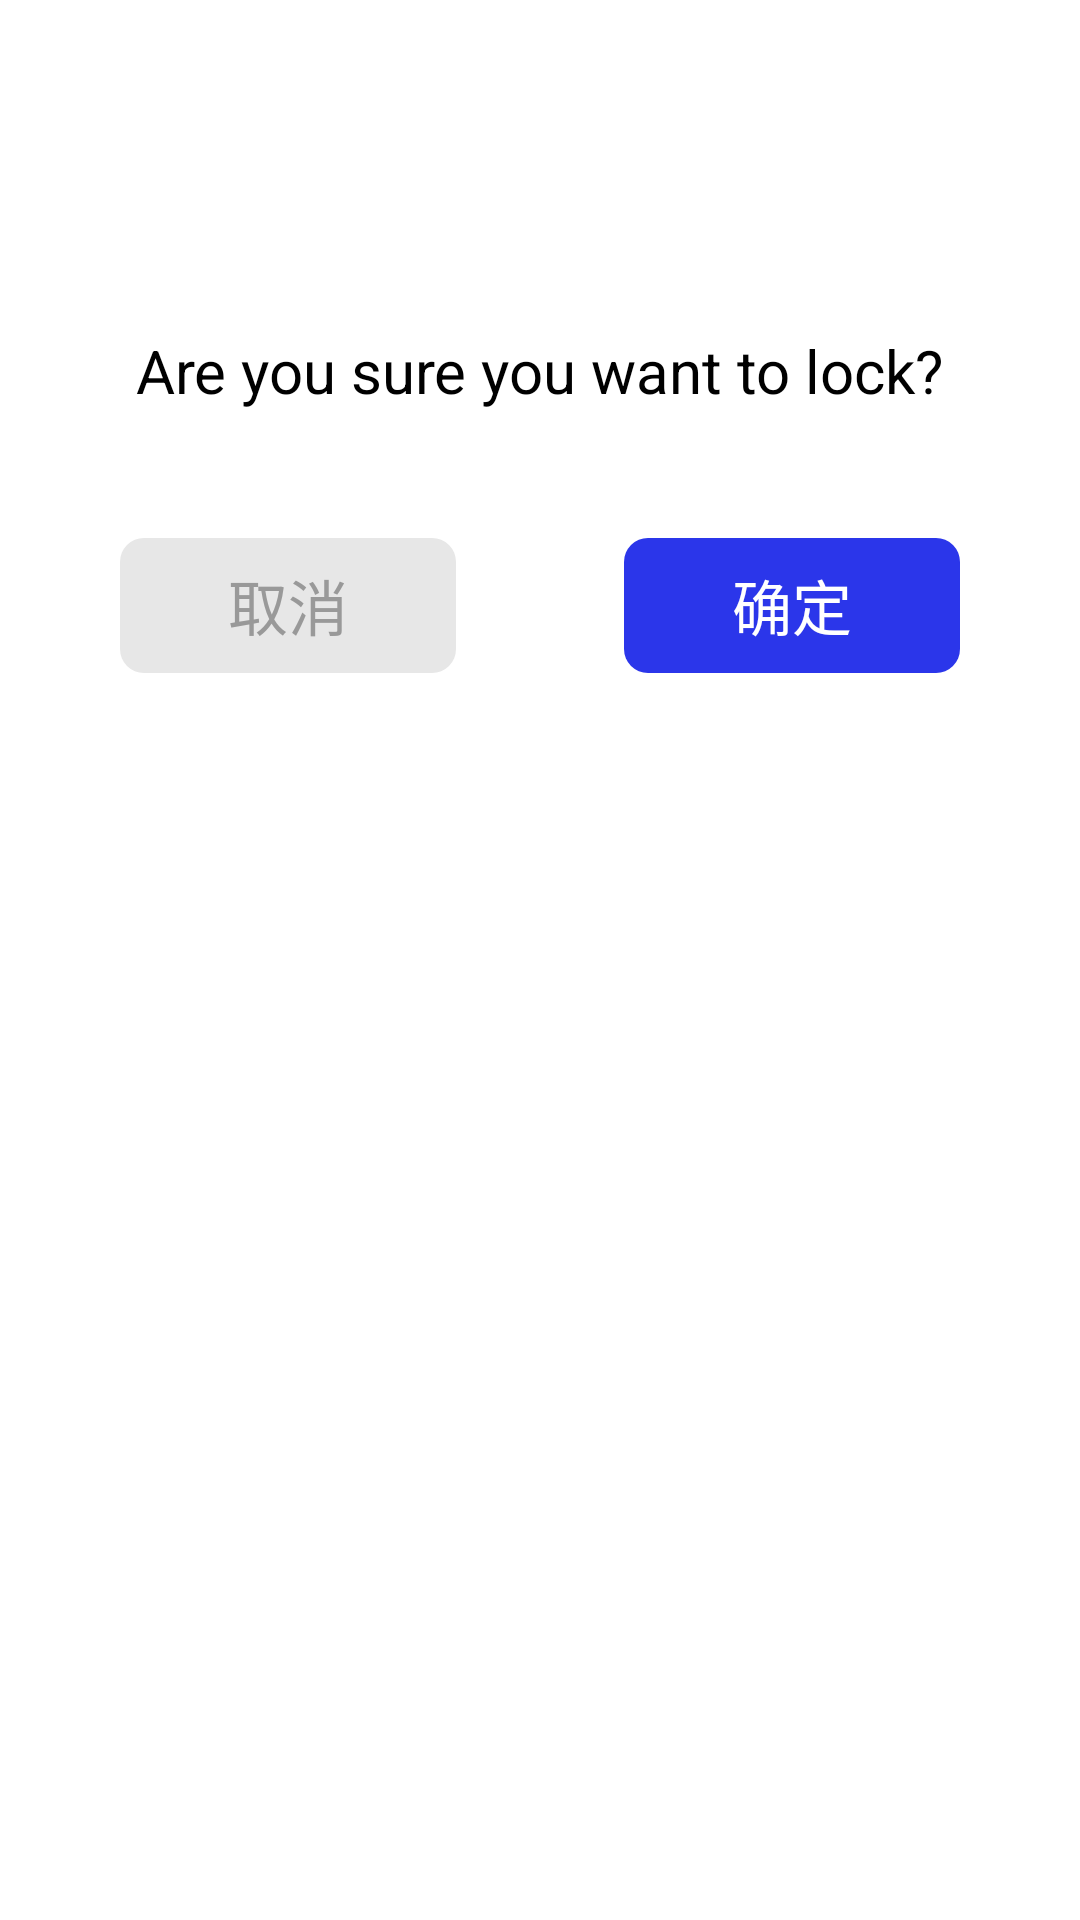

Write the Android layout XML for this screen, with the resource values it uses.
<!-- AndroidManifest.xml: application theme Theme.SmartAppLock -->
<!-- res/layout/dialog_item.xml -->
<?xml version="1.0" encoding="utf-8"?>
<LinearLayout xmlns:android="http://schemas.android.com/apk/res/android"
    android:layout_width="match_parent"
    android:layout_height="wrap_content"
    android:gravity="center_horizontal"
    android:orientation="vertical"
    android:background="#fff">

    <ImageView
        android:id="@+id/iv_appicon"
        android:layout_width="50dp"
        android:layout_height="50dp"
        android:layout_marginTop="40dp"
        android:textColor="@color/black"
        android:textSize="20sp"
        android:textStyle="bold" />

    <TextView
        android:id="@+id/message"
        android:layout_width="wrap_content"
        android:layout_height="wrap_content"
        android:layout_marginTop="20dp"
        android:text="@string/are_you_sure_you_want_to_lock"
        android:textColor="@color/black"
        android:textSize="20sp" />



    <LinearLayout
        android:layout_marginBottom="40dp"
        android:gravity="center"
        android:layout_marginRight="40dp"
        android:layout_marginLeft="40dp"
        android:layout_marginTop="40dp"
        android:layout_width="match_parent"
        android:layout_height="50dp"
        android:orientation="horizontal">

        <TextView
            android:id="@+id/cancel"
            android:layout_width="0dp"
            android:layout_height="45dp"
            android:layout_weight="1"
            android:gravity="center"
            android:text="取消"
            android:textColor="#ff999999"
            android:textSize="20sp"
            android:background="@drawable/buttom_cancle"/>

        <View
            android:layout_width="0dp"
            android:layout_height="match_parent"
            android:background="#888888"
            android:layout_weight="0.5"
            android:backgroundTint="#fff"/>

        <TextView
            android:id="@+id/confirm"
            android:layout_width="0dp"
            android:layout_height="45dp"
            android:layout_weight="1"
            android:gravity="center"
            android:text="确定"
            android:textColor="#fff"
            android:textSize="20sp"
            android:background="@drawable/buttom_comfirm"/>

    </LinearLayout>

</LinearLayout>
<!-- resources referenced by this layout -->
<resources>
  <color name="black">#FF000000</color>
  <!-- drawable buttom_cancle (drawable) -->
  <?xml version="1.0" encoding="utf-8"?>
  <selector xmlns:android="http://schemas.android.com/apk/res/android">
      <item android:width="106dp" android:height="40dp">
          <shape android:shape="rectangle">
              <solid android:color="#ffe7e7e7" />
              <corners android:radius="8dp" />
          </shape>
      </item>
  </selector>
  <!-- drawable buttom_comfirm (drawable) -->
  <?xml version="1.0" encoding="utf-8"?>
  <selector xmlns:android="http://schemas.android.com/apk/res/android">
      <item android:width="106dp" android:height="40dp">
          <shape android:shape="rectangle">
              <solid android:color="#ff2b36ea" />
              <corners android:radius="8dp" />
          </shape>
      </item>
  </selector>
  <string name="are_you_sure_you_want_to_lock">Are you sure you want to lock?</string>
  <style name="Theme.SmartAppLock" parent="Base.Theme.SmartAppLock" />
  <style name="Base.Theme.SmartAppLock" parent="Theme.Material3.DayNight.NoActionBar">
          
          
  
      </style>
</resources>
